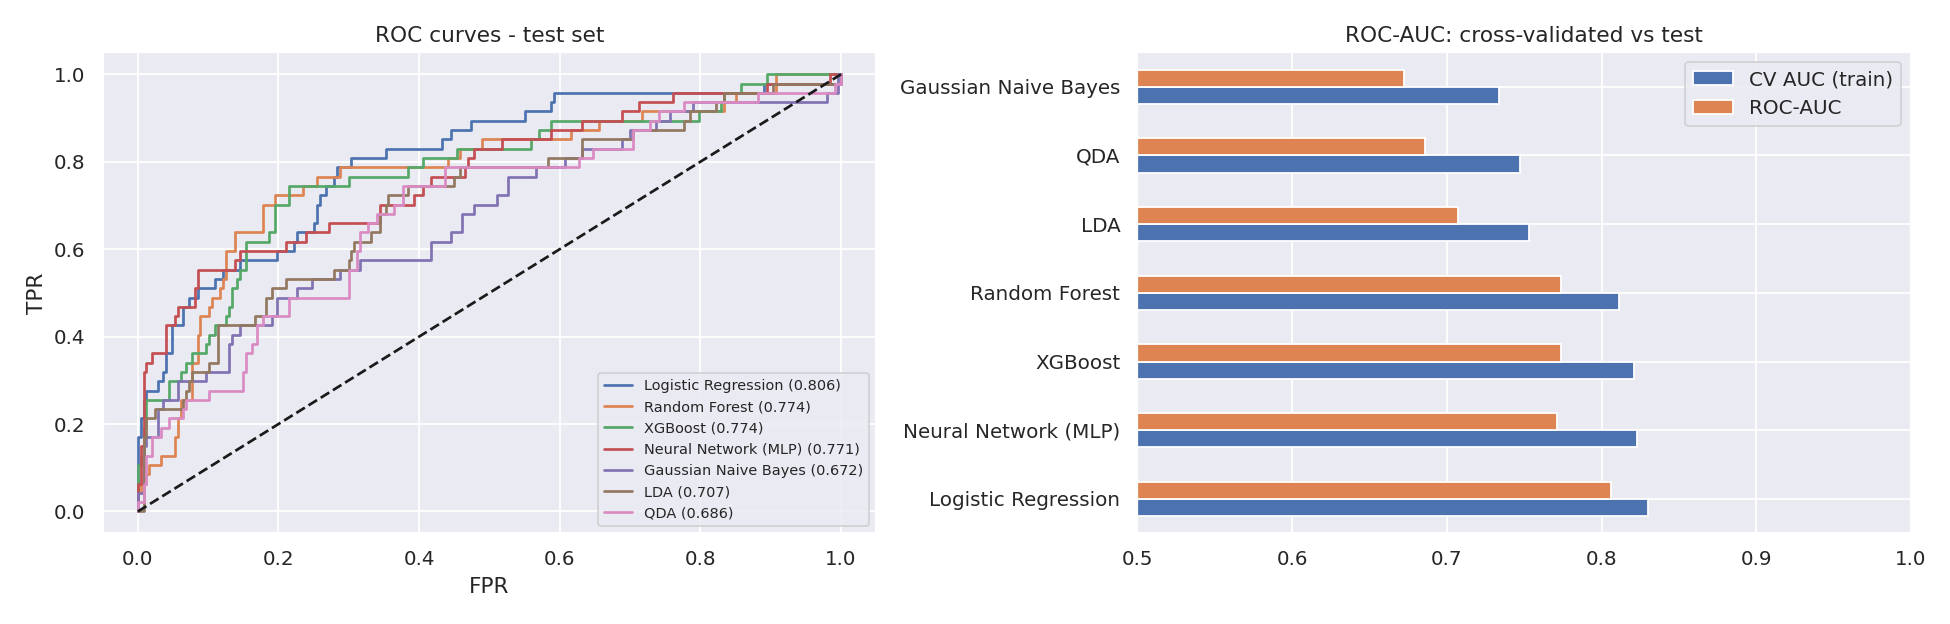

The data file committed next to this chart (first rows):
, Accuracy, Precision, Recall, F1, ROC-AUC, CV AUC (train)
Logistic Regression, 0.752, 0.349, 0.638, 0.451, 0.806, 0.83
Neural Network (MLP), 0.871, 0.655, 0.404, 0.5, 0.771, 0.823
XGBoost, 0.806, 0.407, 0.468, 0.436, 0.774, 0.821
Random Forest, 0.82, 0.364, 0.17, 0.232, 0.774, 0.811
LDA, 0.85, 0.579, 0.234, 0.333, 0.707, 0.753
QDA, 0.806, 0.353, 0.255, 0.296, 0.686, 0.747
Gaussian Naive Bayes, 0.616, 0.225, 0.574, 0.323, 0.672, 0.734
